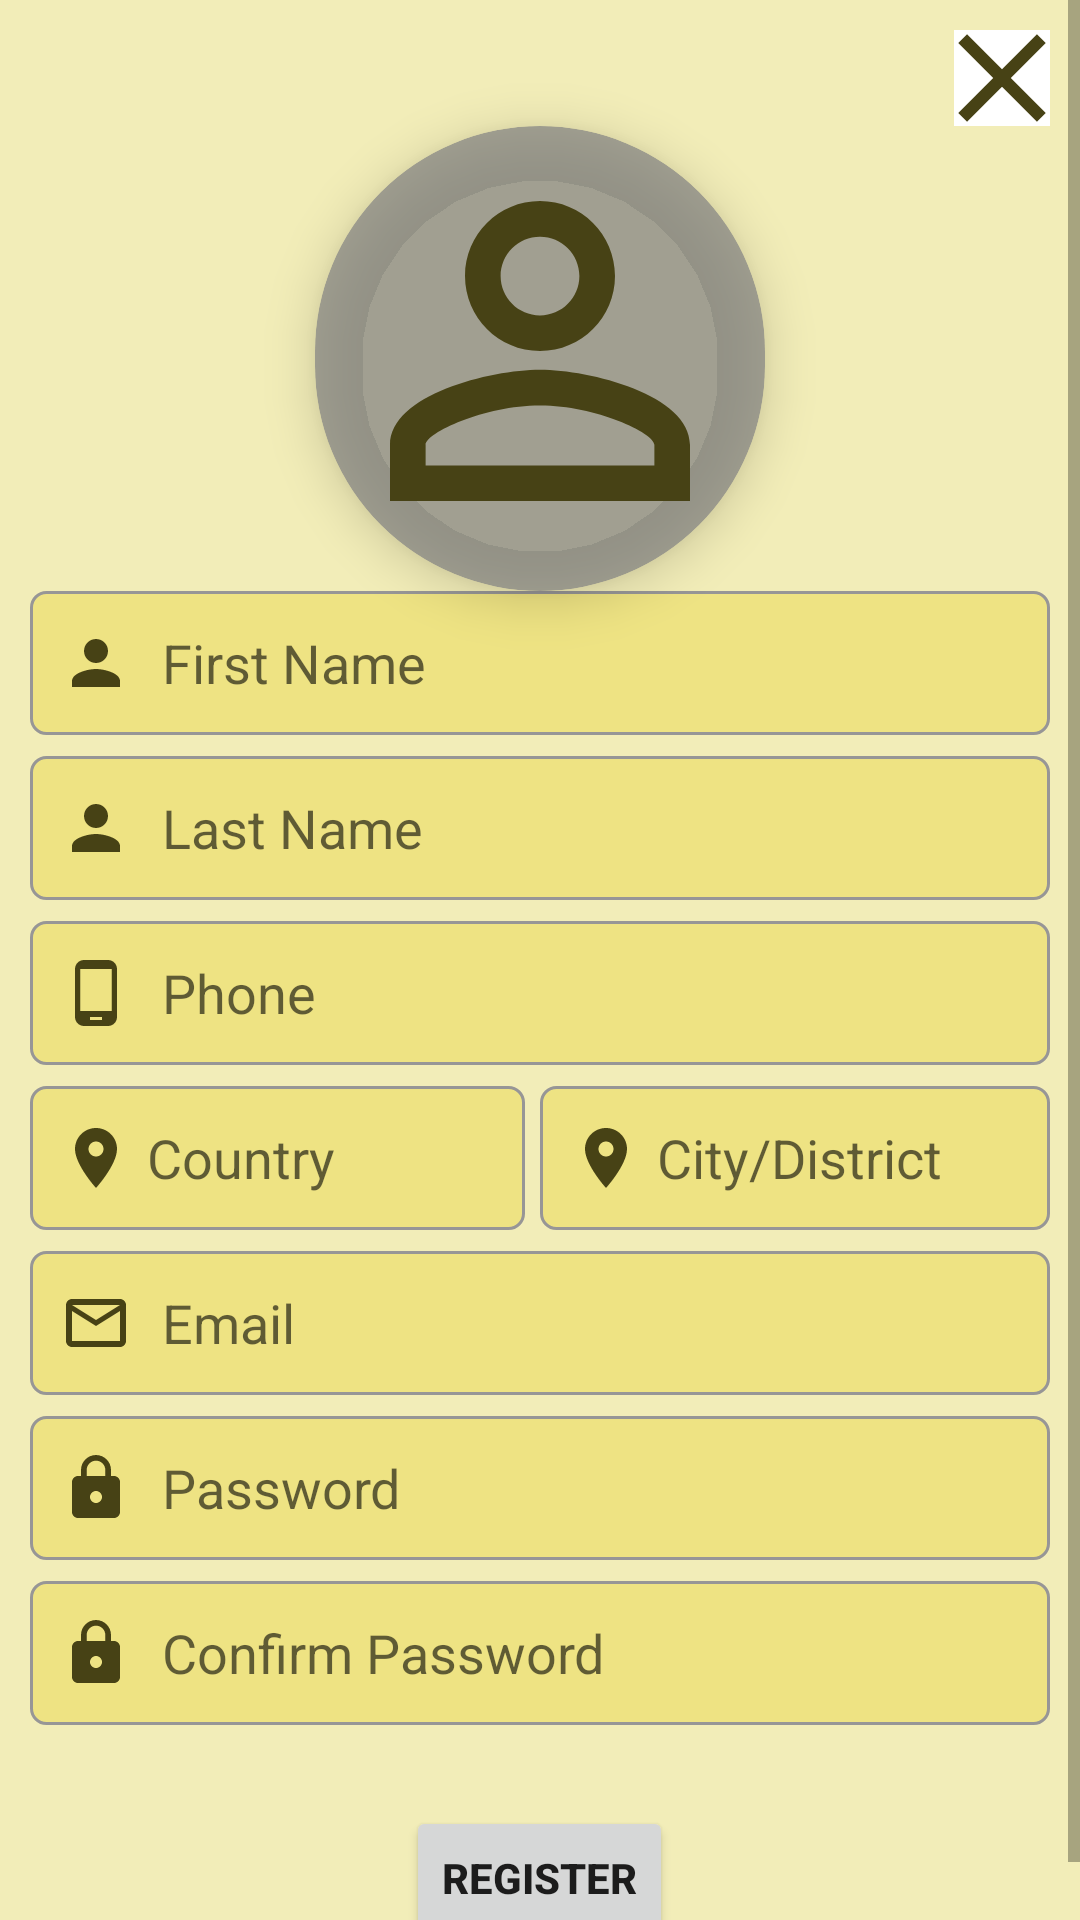

Reconstruct the res/layout file that produces this screen, plus the resources it refers to.
<!-- AndroidManifest.xml: application theme Theme.Yami -->
<!-- res/layout/activity_register.xml -->
<?xml version="1.0" encoding="utf-8"?>
<ScrollView xmlns:android="http://schemas.android.com/apk/res/android"
    xmlns:app="http://schemas.android.com/apk/res-auto"
    xmlns:tools="http://schemas.android.com/tools"
    android:layout_width="match_parent"
    android:layout_height="match_parent"
    tools:context=".Register"
    android:background="@color/beige_transparent">

    <LinearLayout
        android:layout_width="match_parent"
        android:orientation="vertical"
        android:padding="10dp"
        android:layout_height="wrap_content">
        <ImageButton
            android:layout_width="32dp"
            android:background="@color/white"
            android:id="@+id/btnClose"
            android:layout_gravity="end"
            android:src="@drawable/ic_baseline_close_24"
            android:layout_height="32dp"/>
        <androidx.cardview.widget.CardView
            android:layout_width="wrap_content"
            android:layout_height="wrap_content"
            android:layout_gravity="center"
            app:layout_constraintBottom_toBottomOf="parent"
            app:layout_constraintEnd_toEndOf="parent"
            app:layout_constraintStart_toStartOf="parent"
            app:layout_constraintTop_toTopOf="parent"
            app:cardCornerRadius="75dp"
            app:cardElevation="10dp"
            app:cardBackgroundColor="@color/transparent_grey">

            <ImageView
                android:id="@+id/usrImage"
                android:layout_width="150dp"
                android:src="@drawable/ic_baseline_person_outline_24"
                android:scaleType="centerCrop"
                android:layout_marginBottom="5dp"
                android:layout_height="150dp"/>
        </androidx.cardview.widget.CardView>

        <EditText
            android:layout_width="match_parent"
            android:drawableStart="@drawable/ic_person_grey"
            android:drawablePadding="10dp"
            android:minHeight="48dp"
            android:padding="10dp"
            android:textColor="@color/darker_beige"
            android:hint="First Name"
            android:layout_marginBottom="7dp"
            android:id="@+id/usrFirstName"
            android:inputType="textPersonName"
            android:background="@drawable/rect_shape"
            android:layout_height="wrap_content"/>

        <EditText
            android:layout_width="match_parent"
            android:padding="10dp"
            android:drawableStart="@drawable/ic_person_grey"
            android:drawablePadding="10dp"
            android:hint="Last Name"
            android:minHeight="48dp"
            android:textColor="@color/darker_beige"
            android:inputType="textPersonName"
            android:layout_marginBottom="7dp"
            android:id="@+id/usrLastName"
            android:background="@drawable/rect_shape"
            android:layout_height="wrap_content"/>

        <EditText
            android:layout_width="match_parent"
            android:hint="Account Status"
            android:inputType="text"
            android:visibility="gone"
            android:id="@+id/account_Status"
            android:layout_height="wrap_content"/>

        <EditText
            android:id="@+id/usrPhone"
            android:layout_width="match_parent"
            android:layout_height="wrap_content"
            android:layout_marginBottom="7dp"
            android:background="@drawable/rect_shape"
            android:drawableStart="@drawable/ic_phone"
            android:drawablePadding="10dp"
            android:textColor="@color/darker_beige"
            android:hint="Phone"
            android:inputType="phone"
            android:minHeight="48dp"
            android:padding="10dp" />

        <LinearLayout
            android:layout_width="match_parent"
            android:orientation="horizontal"
            android:layout_height="wrap_content">
            <EditText
                android:layout_width="match_parent"
                android:padding="10dp"
                android:hint="Country"
                android:layout_marginBottom="7dp"
                android:id="@+id/usrCountry"
                android:minHeight="48dp"
                android:textColor="@color/darker_beige"
                android:drawableStart="@drawable/ic_country_grey"
                android:drawablePadding="5dp"
                android:layout_weight="1"
                android:inputType="textPersonName"
                android:layout_marginEnd="5dp"
                android:background="@drawable/rect_shape"
                android:layout_height="wrap_content"/>

            <EditText
                android:layout_width="match_parent"
                android:padding="10dp"
                android:hint="City/District"
                android:minHeight="48dp"
                android:textColor="@color/darker_beige"
                android:drawableStart="@drawable/ic_country_grey"
                android:drawablePadding="5dp"
                android:inputType="textPersonName"
                android:layout_weight="1"
                android:layout_marginBottom="7dp"
                android:id="@+id/usrDistrict"
                android:background="@drawable/rect_shape"
                android:layout_height="wrap_content"/>

        </LinearLayout>

        <EditText
            android:layout_width="match_parent"
            android:padding="10dp"
            android:hint="Email"
            android:minHeight="48dp"
            android:layout_marginBottom="7dp"
            android:textColor="@color/darker_beige"
            android:id="@+id/usrEmail"
            android:inputType="textEmailAddress"
            android:drawableStart="@drawable/ic_mailgrey"
            android:drawablePadding="10dp"
            android:background="@drawable/rect_shape"
            android:layout_height="wrap_content"/>
        <EditText
            android:layout_width="match_parent"
            android:padding="10dp"
            android:minHeight="48dp"
            android:textColor="@color/darker_beige"
            android:drawableStart="@drawable/ic_lockgrey"
            android:drawablePadding="10dp"
            android:hint="Password"
            android:inputType="textPassword"
            android:layout_marginBottom="7dp"
            android:id="@+id/usrPassword"
            android:background="@drawable/rect_shape"
            android:layout_height="wrap_content"/>
        <EditText
            android:layout_width="match_parent"
            android:padding="10dp"
            android:minHeight="48dp"
            android:textColor="@color/darker_beige"
            android:drawableStart="@drawable/ic_lockgrey"
            android:drawablePadding="10dp"
            android:hint="Confirm Password"
            android:inputType="textPassword"
            android:layout_marginBottom="7dp"
            android:id="@+id/usrConfirmPW"
            android:background="@drawable/rect_shape"
            android:layout_height="wrap_content"/>
        <Button
            android:layout_width="wrap_content"
            android:id="@+id/btnRegister"
            android:layout_marginTop="20dp"
            android:text="Register"
            android:layout_gravity="center"
            android:textStyle="bold"
            android:layout_height="wrap_content"/>
    </LinearLayout>

</ScrollView>
<!-- resources referenced by this layout -->
<resources>
  <color name="beige_transparent">#DDF1EBAD</color>
  <color name="darker_beige">#474215</color>
  <color name="transparent_grey">#B0818283</color>
  <color name="white">#FFFFFFFF</color>
  <!-- drawable ic_baseline_close_24 (drawable) -->
  <vector
      android:height="50dp"
      android:tint="@color/darker_beige"
      android:viewportHeight="24"
      android:viewportWidth="24"
      android:width="50dp"
      xmlns:android="http://schemas.android.com/apk/res/android">
      <path
          android:fillColor="@color/beige"
          android:pathData="M19,6.41L17.59,5 12,10.59 6.41,5 5,6.41 10.59,12 5,17.59 6.41,19 12,13.41 17.59,19 19,17.59 13.41,12z"/>
  
  </vector>
  <!-- drawable ic_country_grey (drawable) -->
  <vector android:height="24dp" android:tint="@color/darker_beige"
      android:viewportHeight="24" android:viewportWidth="24"
      android:width="24dp" xmlns:android="http://schemas.android.com/apk/res/android">
      <path android:fillColor="@android:color/white" android:pathData="M12,2C8.13,2 5,5.13 5,9c0,5.25 7,13 7,13s7,-7.75 7,-13c0,-3.87 -3.13,-7 -7,-7zM12,11.5c-1.38,0 -2.5,-1.12 -2.5,-2.5s1.12,-2.5 2.5,-2.5 2.5,1.12 2.5,2.5 -1.12,2.5 -2.5,2.5z"/>
  </vector>
  <!-- drawable ic_mailgrey (drawable) -->
  <vector android:height="24dp" android:tint="@color/darker_beige"
      android:viewportHeight="24" android:viewportWidth="24"
      android:width="24dp" xmlns:android="http://schemas.android.com/apk/res/android">
      <path android:fillColor="@android:color/white" android:pathData="M20,4L4,4c-1.1,0 -1.99,0.9 -1.99,2L2,18c0,1.1 0.9,2 2,2h16c1.1,0 2,-0.9 2,-2L22,6c0,-1.1 -0.9,-2 -2,-2zM20,18L4,18L4,8l8,5 8,-5v10zM12,11L4,6h16l-8,5z"/>
  </vector>
  <!-- drawable ic_person_grey (drawable) -->
  <vector android:height="24dp" android:tint="@color/darker_beige"
      android:viewportHeight="24" android:viewportWidth="24"
      android:width="24dp" xmlns:android="http://schemas.android.com/apk/res/android">
      <path android:fillColor="@android:color/white" android:pathData="M12,12c2.21,0 4,-1.79 4,-4s-1.79,-4 -4,-4 -4,1.79 -4,4 1.79,4 4,4zM12,14c-2.67,0 -8,1.34 -8,4v2h16v-2c0,-2.66 -5.33,-4 -8,-4z"/>
  </vector>
  <!-- drawable ic_phone (drawable) -->
  <vector android:height="24dp" android:tint="@color/darker_beige"
      android:viewportHeight="24" android:viewportWidth="24"
      android:width="24dp" xmlns:android="http://schemas.android.com/apk/res/android">
      <path android:fillColor="@android:color/white" android:pathData="M16,1L8,1C6.34,1 5,2.34 5,4v16c0,1.66 1.34,3 3,3h8c1.66,0 3,-1.34 3,-3L19,4c0,-1.66 -1.34,-3 -3,-3zM14,21h-4v-1h4v1zM17.25,18L6.75,18L6.75,4h10.5v14z"/>
  </vector>
  <!-- drawable rect_shape (drawable) -->
  <?xml version="1.0" encoding="utf-8"?>
  <shape android:shape="rectangle" xmlns:android="http://schemas.android.com/apk/res/android">
      <corners android:radius="5dp"/>
      <stroke android:width="1dp" android:color="#979696"/>
      <solid android:color="@color/yellow_transparent"/>
  </shape>
  <style name="Theme.Yami" parent="Theme.MaterialComponents.DayNight.DarkActionBar">
          
          <item name="colorPrimary">@color/colorPrimary</item>
          <item name="colorPrimaryVariant">@color/orange</item>
          <item name="colorOnPrimary">@color/white</item>
          
          <item name="colorSecondary">@color/yellow_original</item>
          <item name="colorSecondaryVariant">@color/darker_yellow</item>
          <item name="colorOnSecondary">@color/dark_grey</item>
          
          <item name="android:statusBarColor" tools:targetApi="l">?attr/colorPrimary</item>
          
      </style>
  <color name="beige">#F6EC8F</color>
  <color name="yellow_transparent">#AEECDF6C</color>
  <color name="colorPrimary">#BD6245</color>
  <color name="orange">#ff8c00</color>
  <color name="yellow_original">#f5bd1f</color>
  <color name="darker_yellow">#d39f09</color>
  <color name="dark_grey">#3C3F41</color>
</resources>
